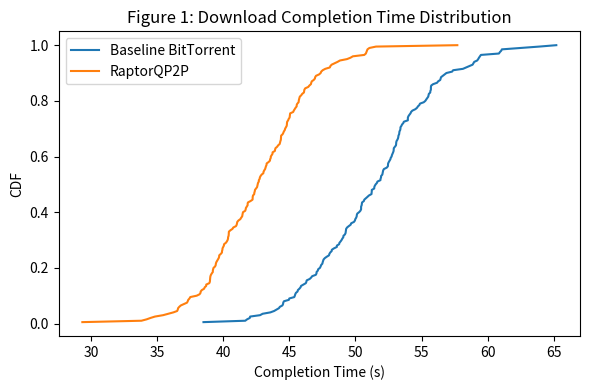
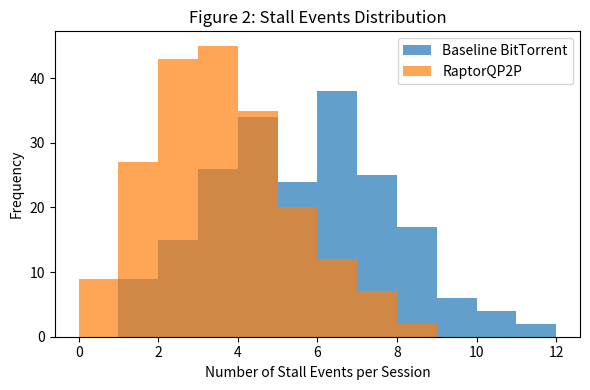
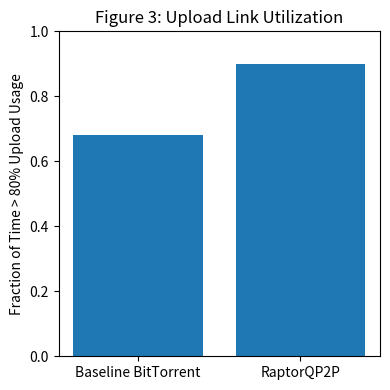

The script that saved these images, in order:
import numpy as np
import matplotlib.pyplot as plt

# Synthetic data based on reported metrics
np.random.seed(42)
baseline_times = np.random.normal(loc=51.6, scale=5, size=200)
raptor_times = np.random.normal(loc=42.3, scale=4, size=200)

# Figure 1: Download Completion Time CDF
baseline_sorted = np.sort(baseline_times)
raptor_sorted = np.sort(raptor_times)
baseline_cdf = np.arange(1, len(baseline_sorted) + 1) / len(baseline_sorted)
raptor_cdf = np.arange(1, len(raptor_sorted) + 1) / len(raptor_sorted)

plt.figure(figsize=(6,4))
plt.plot(baseline_sorted, baseline_cdf, label='Baseline BitTorrent')
plt.plot(raptor_sorted, raptor_cdf, label='RaptorQP2P')
plt.xlabel('Completion Time (s)')
plt.ylabel('CDF')
plt.title('Figure 1: Download Completion Time Distribution')
plt.legend()
plt.tight_layout()
plt.show()

# Figure 2: Stall Events Distribution
baseline_stalls = np.random.poisson(lam=5.2, size=200)
raptor_stalls = np.random.poisson(lam=3.1, size=200)

plt.figure(figsize=(6,4))
plt.hist(baseline_stalls, alpha=0.7, bins=range(0, max(baseline_stalls.max(), raptor_stalls.max()) + 2), label='Baseline BitTorrent')
plt.hist(raptor_stalls, alpha=0.7, bins=range(0, max(baseline_stalls.max(), raptor_stalls.max()) + 2), label='RaptorQP2P')
plt.xlabel('Number of Stall Events per Session')
plt.ylabel('Frequency')
plt.title('Figure 2: Stall Events Distribution')
plt.legend()
plt.tight_layout()
plt.show()

# Figure 3: Upload Link Utilization
labels = ['Baseline BitTorrent', 'RaptorQP2P']
utilization = [0.68, 0.90]

plt.figure(figsize=(4,4))
plt.bar(labels, utilization)
plt.ylim(0, 1)
plt.ylabel('Fraction of Time > 80% Upload Usage')
plt.title('Figure 3: Upload Link Utilization')
plt.tight_layout()
plt.show()
